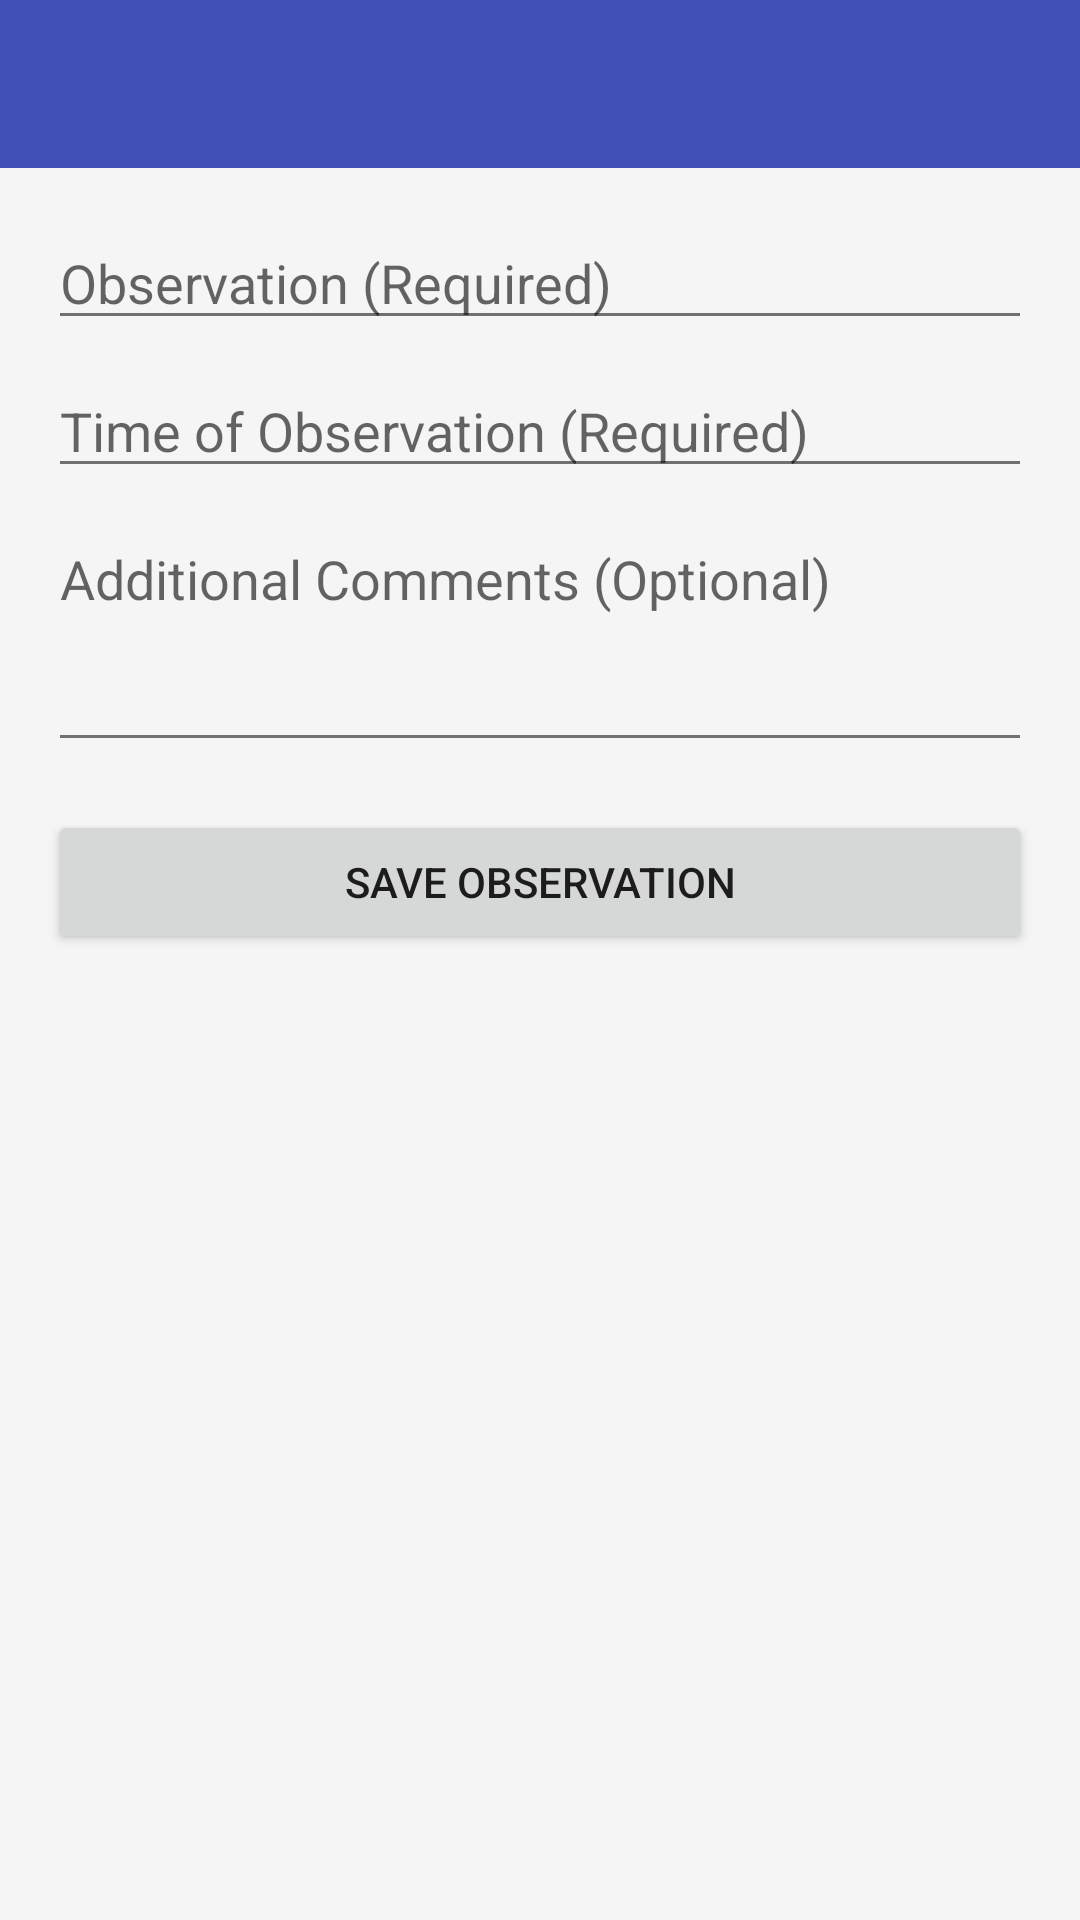

Reconstruct the res/layout file that produces this screen, plus the resources it refers to.
<!-- AndroidManifest.xml: application theme Theme.MHiker_App -->
<!-- res/layout/activity_add_observation.xml -->
<?xml version="1.0" encoding="utf-8"?>
<LinearLayout xmlns:android="http://schemas.android.com/apk/res/android"
    xmlns:app="http://schemas.android.com/apk/res-auto"
    xmlns:tools="http://schemas.android.com/tools"
    android:layout_width="match_parent"
    android:layout_height="match_parent"
    android:orientation="vertical"
    tools:context=".AddObservationActivity">

    <androidx.appcompat.widget.Toolbar
        android:id="@+id/toolbar_add_observation"
        android:layout_width="match_parent"
        android:layout_height="?attr/actionBarSize"
        android:background="?attr/colorPrimary"
        app:titleTextColor="@android:color/white"
        app:theme="@style/ThemeOverlay.AppCompat.Dark.ActionBar"/>

    <LinearLayout
        android:layout_width="match_parent"
        android:layout_height="match_parent"
        android:orientation="vertical"
        android:padding="16dp">

        <EditText
            android:id="@+id/etObservation"
            android:layout_width="match_parent"
            android:layout_height="wrap_content"
            android:hint="@string/observation_text_required"
            android:inputType="textCapSentences"
            android:layout_marginBottom="8dp"/>

        <EditText
            android:id="@+id/etTimeOfObservation"
            android:layout_width="match_parent"
            android:layout_height="wrap_content"
            android:hint="@string/time_of_observation_required"
            android:inputType="text"
            android:layout_marginBottom="8dp"/>

        <EditText
            android:id="@+id/etAdditionalComments"
            android:layout_width="match_parent"
            android:layout_height="wrap_content"
            android:hint="@string/additional_comments_optional"
            android:inputType="textMultiLine"
            android:minLines="3"
            android:gravity="top"
            android:layout_marginBottom="16dp"/>

        <Button
            android:id="@+id/btnSaveObservation"
            android:layout_width="match_parent"
            android:layout_height="wrap_content"
            android:text="@string/save_observation"/>
    </LinearLayout>

</LinearLayout>
<!-- resources referenced by this layout -->
<resources>
  <string name="additional_comments_optional">Additional Comments (Optional)</string>
  <string name="observation_text_required">Observation (Required)</string>
  <string name="save_observation">Save Observation</string>
  <string name="time_of_observation_required">Time of Observation (Required)</string>
  <style name="Theme.MHiker_App" parent="Theme.MaterialComponents.DayNight.NoActionBar">
          <item name="colorPrimary">@color/blue_primary</item>
          <item name="colorPrimaryVariant">@color/blue_primary_dark</item>
          <item name="colorOnPrimary">@color/white</item>
          <item name="colorSecondary">@color/blue_accent</item>
          <item name="colorSecondaryVariant">@color/blue_accent</item>
          <item name="colorOnSecondary">@color/white</item>
          <item name="android:statusBarColor">?attr/colorPrimaryVariant</item>
          <item name="android:windowBackground">@color/grey_background</item>
          <item name="android:textColorPrimary">@color/text_primary_light</item>
          <item name="android:textColorSecondary">@color/text_secondary_light</item>
          <item name="colorError">@color/red_error</item>
          <item name="colorOnError">@color/white</item>
          <item name="colorSurface">@color/white</item>
          <item name="colorOnSurface">@color/text_primary_light</item>
      </style>
  <color name="blue_primary">#3F51B5</color>
  <color name="blue_primary_dark">#303F9F</color>
  <color name="white">#FFFFFF</color>
  <color name="blue_accent">#448AFF</color>
  <color name="grey_background">#F5F5F5</color>
  <color name="text_primary_light">#DE000000</color>
  <color name="text_secondary_light">#8A000000</color>
  <color name="red_error">#D32F2F</color>
</resources>
